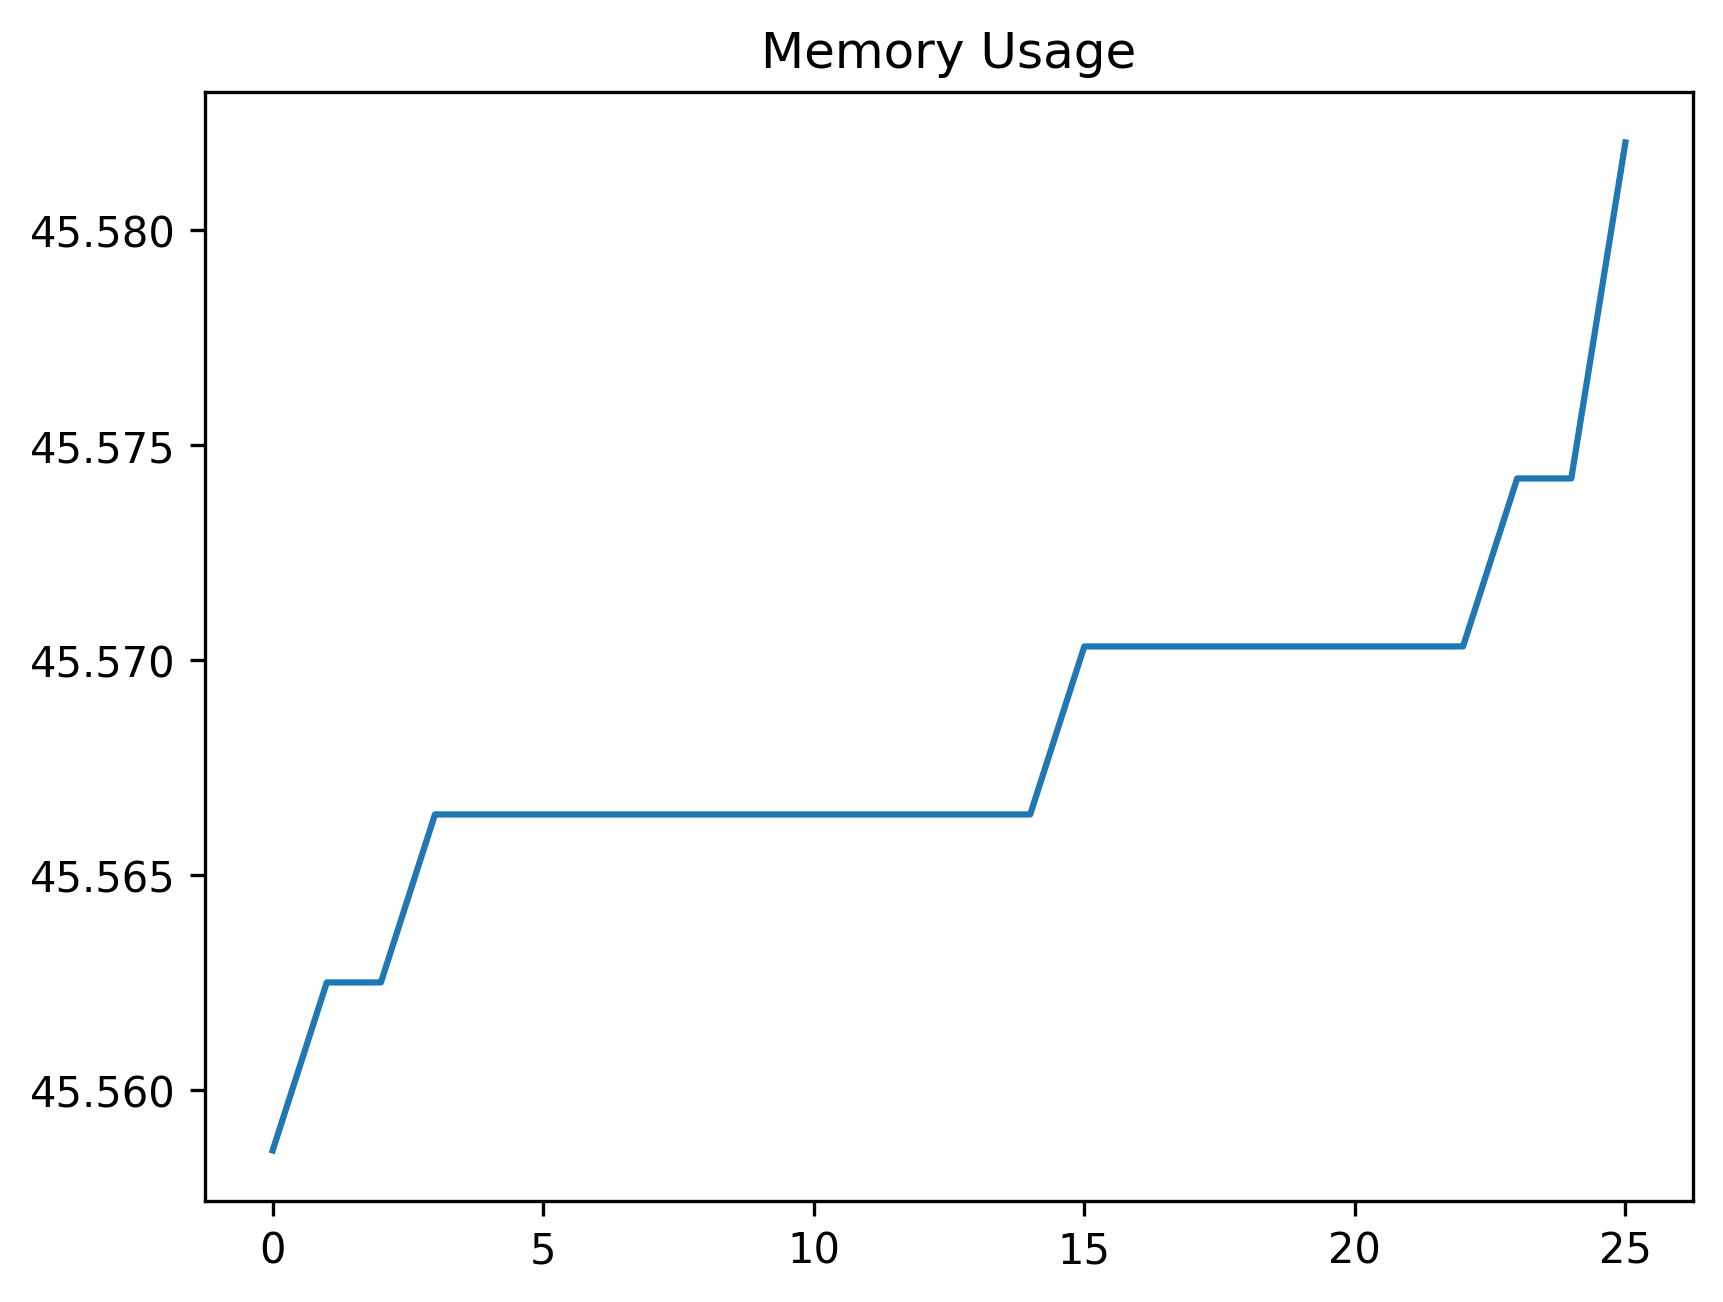

The data file committed next to this chart (first rows):
date_time, name, memory
2024-02-07 13:56:18.530795, start, 45.56
2024-02-07 13:56:23.364370, wait_for_dashboard_to_be_ready, 45.56
2024-02-07 13:56:29.217837, filter_record, 45.56
2024-02-07 13:56:29.560336, open_record, 45.57
2024-02-07 13:56:29.659431, open_assist, 45.57
2024-02-07 13:56:30.386403, set_linked, 45.57
2024-02-07 13:56:31.066367, wait_for_tree, 45.57
2024-02-07 13:56:31.153738, click_grid, 45.57
2024-02-07 13:56:31.337462, wait_for_grid, 45.57
2024-02-07 13:56:31.853525, wait_on_profiles, 45.57
2024-02-07 13:56:31.935413, select_profiles, 45.57
2024-02-07 13:56:32.018475, click_save_profile, 45.57
2024-02-07 13:56:32.543564, wait_for_save_profile, 45.57
2024-02-07 13:56:33.124140, fill_profile_name, 45.57
2024-02-07 13:56:33.207950, click_accept, 45.57
2024-02-07 13:56:33.249466, wait_for_grid_after_save, 45.57
2024-02-07 13:56:35.253284, wait_ready, 45.57
2024-02-07 13:56:35.347553, click_tree, 45.57
2024-02-07 13:56:35.494432, wait_for_tree_going_back, 45.57
2024-02-07 13:56:35.580916, open_up_profiles, 45.57
2024-02-07 13:56:35.682151, select_profile, 45.57
2024-02-07 13:56:35.962046, wait_for_grid_after_profile, 45.57
2024-02-07 13:56:36.010863, wait_for_options_toolbar, 45.57
2024-02-07 13:56:36.093837, click_profile_overflow, 45.57
2024-02-07 13:56:36.352249, click_remove, 45.57
2024-02-07 13:56:36.508404, click_yes, 45.58
